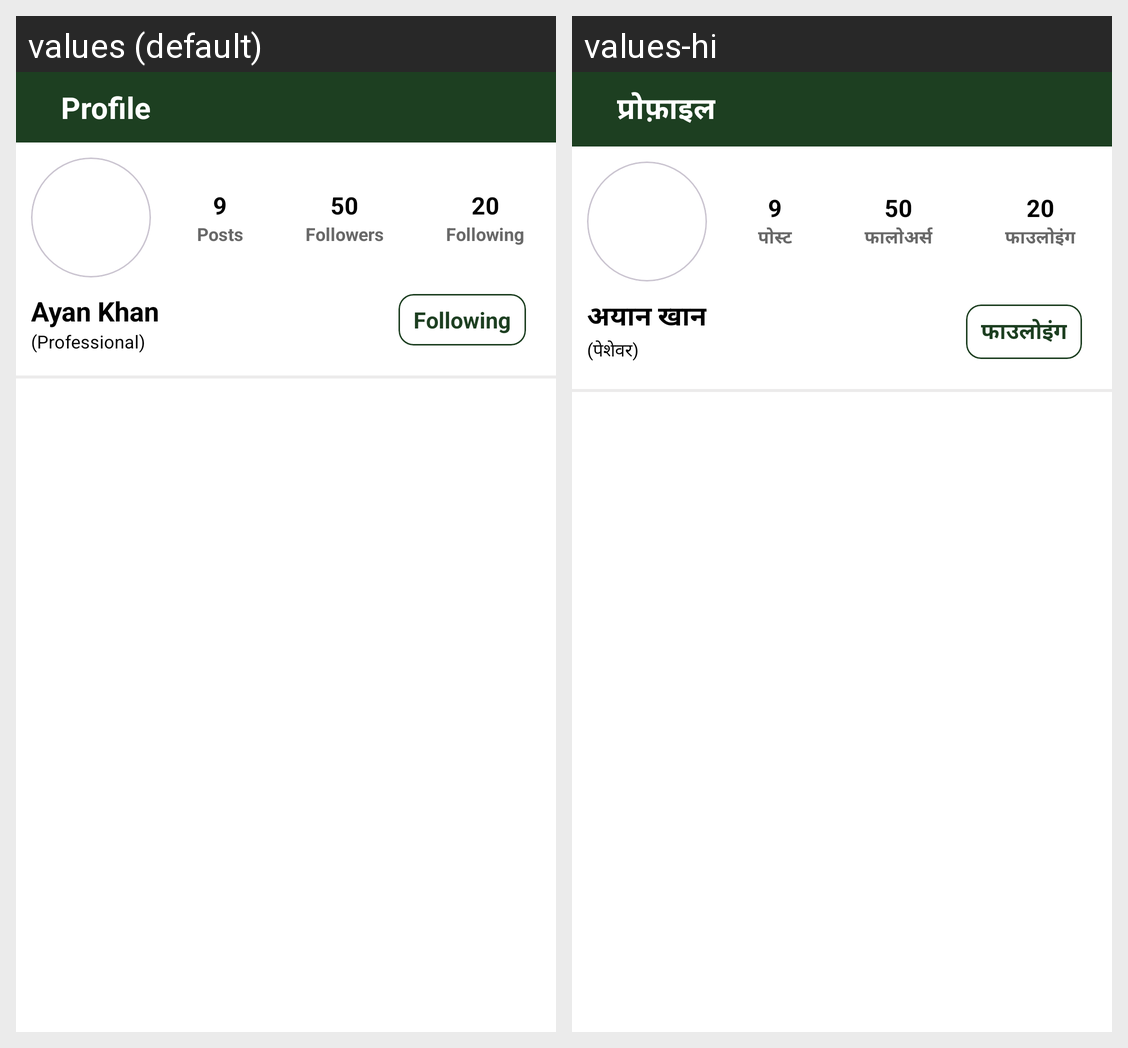

Locale-by-locale string values for the Android screen shown in this grid:
Android screen res/layout/activity_post_profile.xml rendered under 2 locales, left to right: values (default), values-hi. Device: Nexus 5 (rendered at 1080×1920; each locale shown at half size, 540×960, under a caption strip naming it); theme Theme.DigitalKrishiMitraa.
Strings drawn on this screen, with the default value and each locale's value (text and hints the layout hard-codes, and strings that could not be matched under every locale, appear in the picture but are not listed):

Profile
  values: Profile
  values-hi: प्रोफ़ाइल

posts
  values: Posts
  values-hi: पोस्ट

followers
  values: Followers
  values-hi: फालोअर्स

following
  values: Following
  values-hi: फाउलोइंग

demoname
  values: Ayan Khan
  values-hi: अयान खान

designation
  values: (Professional)
  values-hi: (पेशेवर)
